Image classification data set "dataset-2" (Princessleya555/BalanceIOT on GitHub). Class labels (13): banane, carotte, carrot, champignon, citron, clementine, fraise, mais, poire, poivron, radis, tomate, tomate cerise.

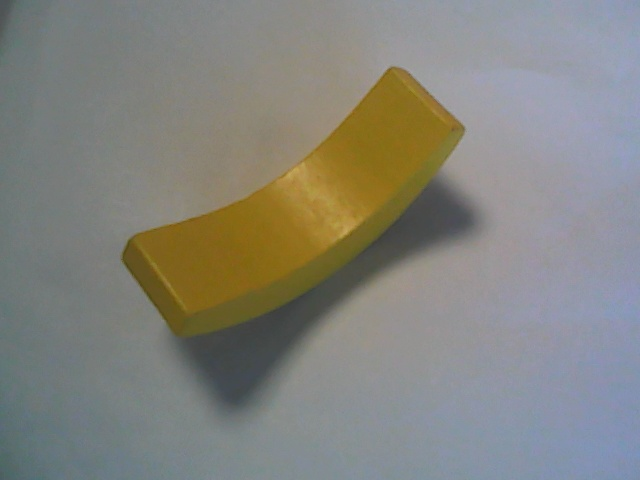
Label: banane

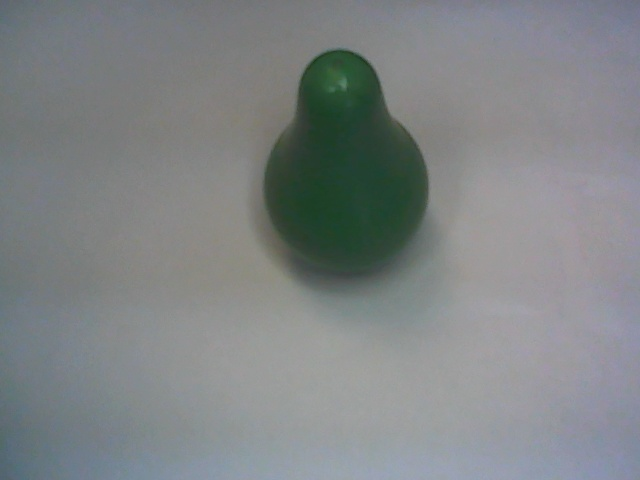
Label: poire

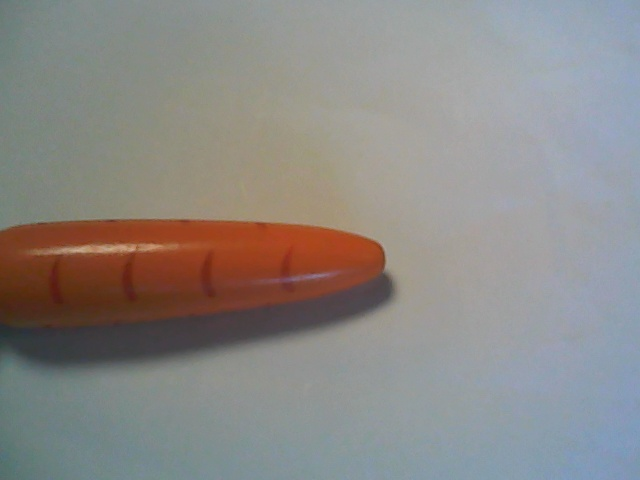
Label: carrot

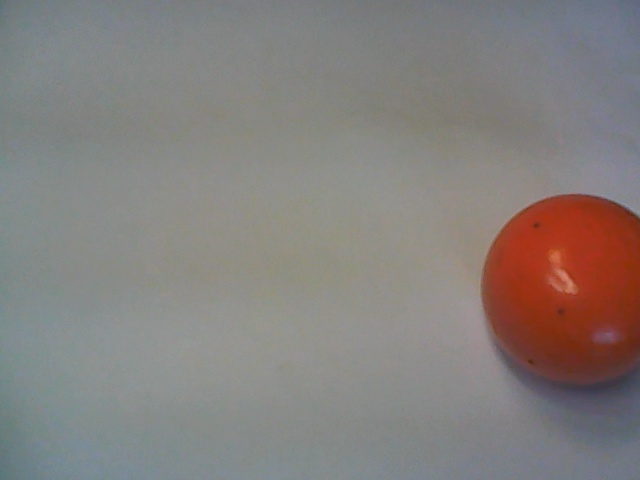
Label: clementine

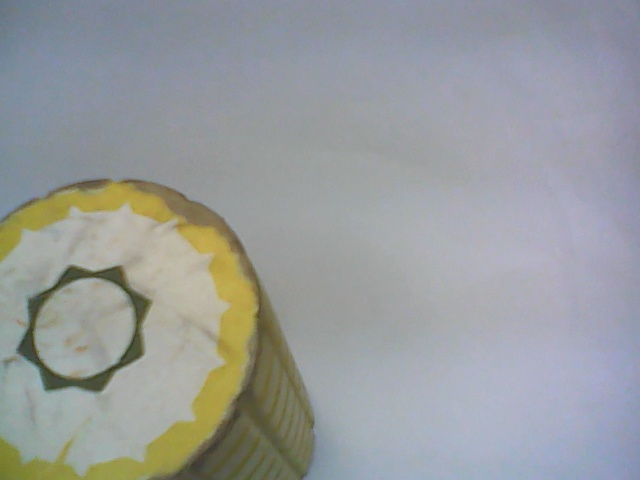
Label: mais

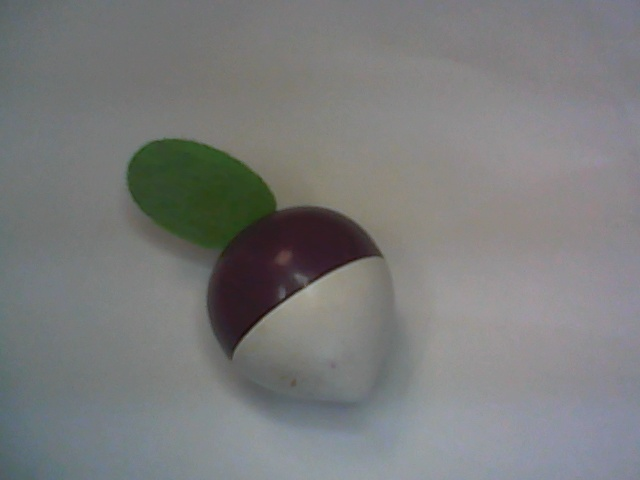
Label: radis
